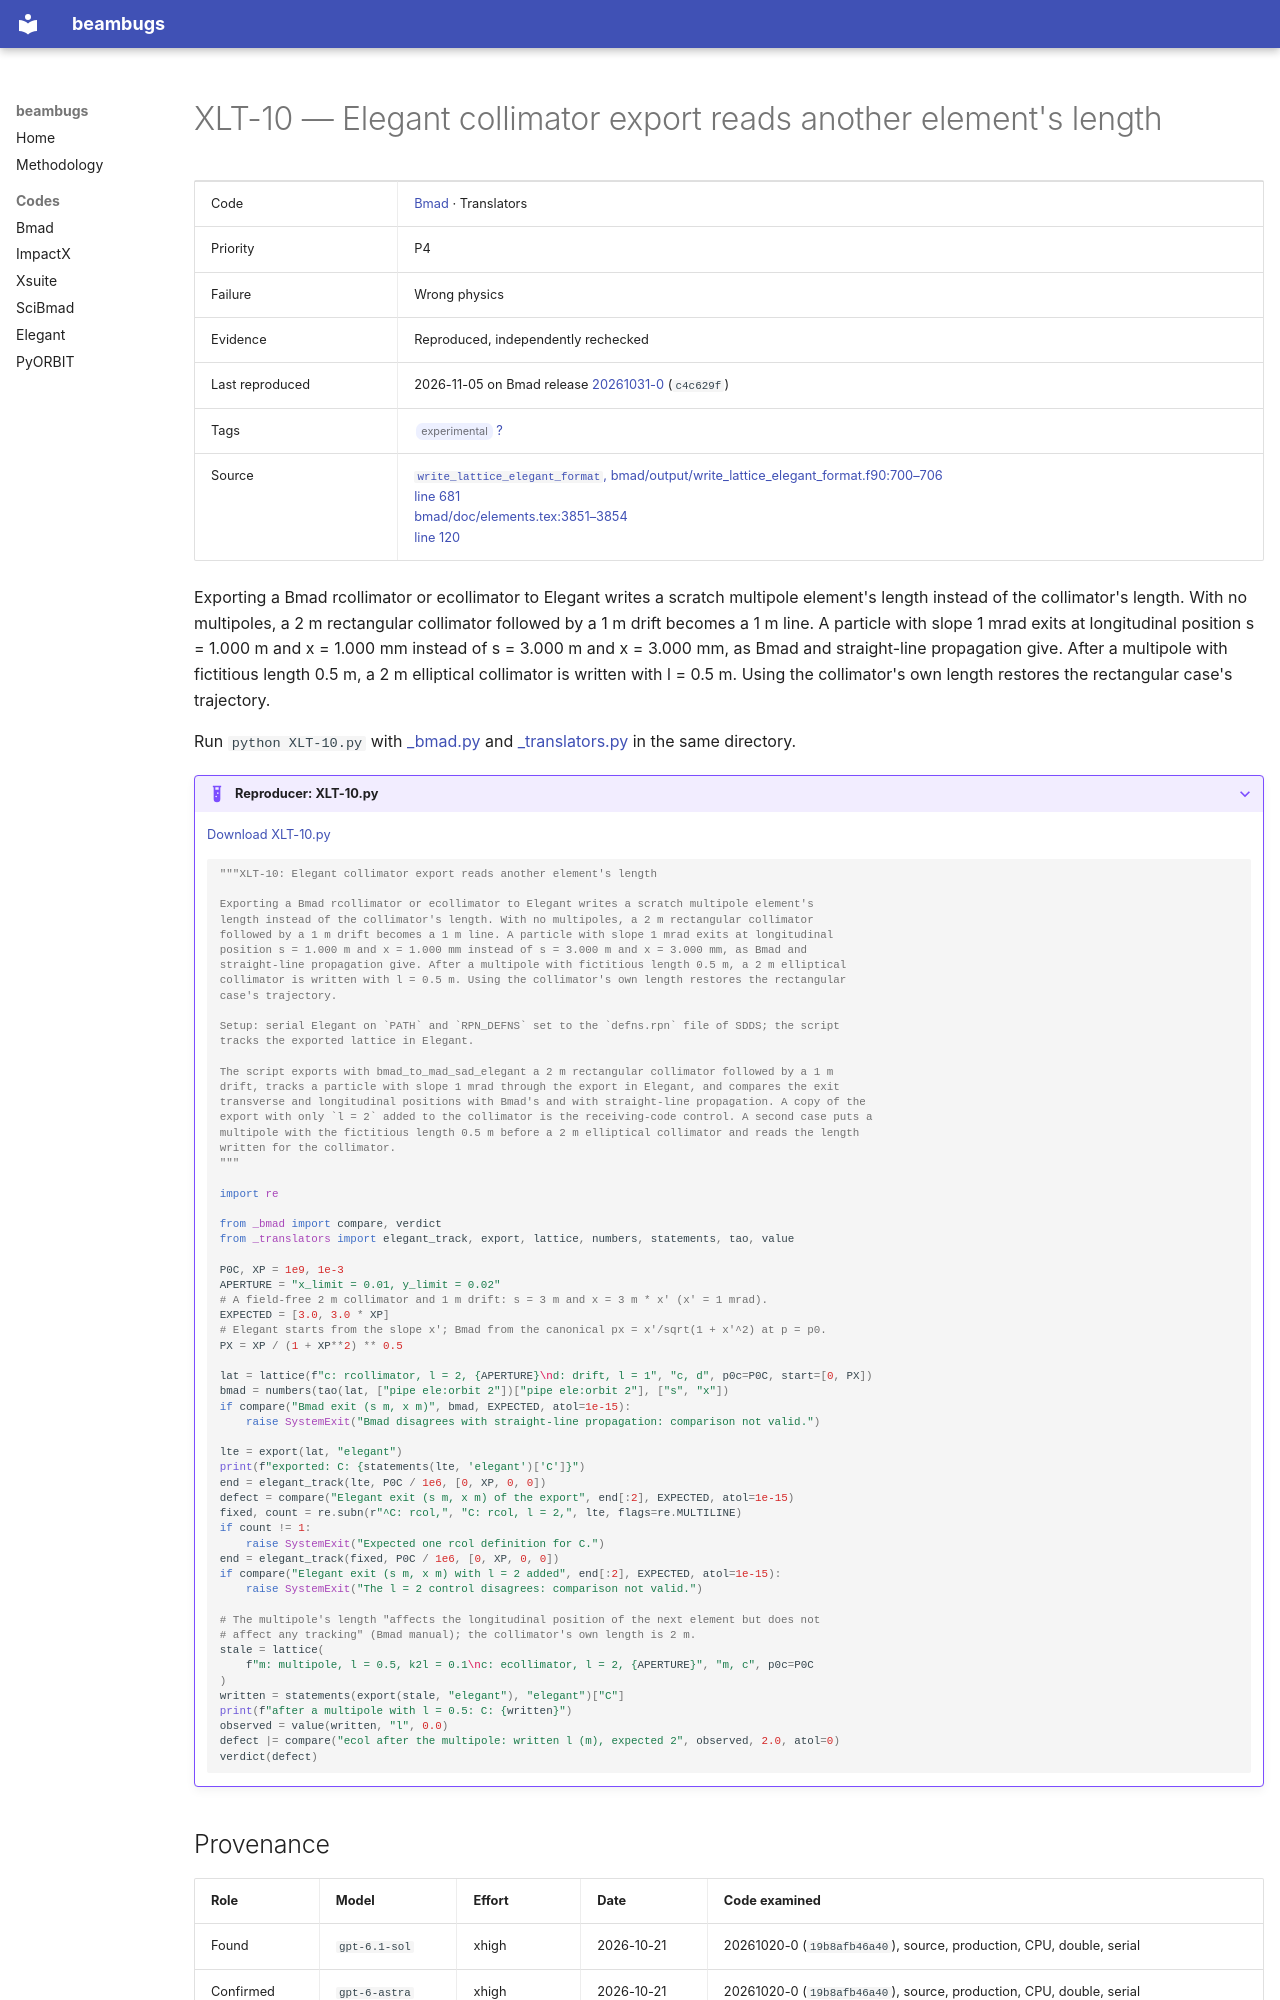

repository: nikitakuklev/beambugs · page: bmad/XLT-10/index.html · generator: mkdocs

---
title: "XLT-10: Elegant collimator export reads another element's length"
hide:
  - toc
---

# XLT-10 — Elegant collimator export reads another element's length

| | |
|---|---|
| Code | [Bmad](../index.md) · Translators |
| Priority | P4 |
| Failure | Wrong physics |
| Evidence | Reproduced, independently rechecked |
| Last reproduced | 2026-11-05 on Bmad release [20261031-0](https://github.com/bmad-sim/bmad-ecosystem/tree/20261031-0) (`c4c629f`) |
| Tags | <span class="bb-tag">experimental</span> [?](../../methodology.md#tags) |
| Source | [`write_lattice_elegant_format`, bmad/output/write_lattice_elegant_format.f90:700–706](https://github.com/bmad-sim/bmad-ecosystem/blob/c4c629fc9071d3a56cb1ba5bc714baba65e9c5d3/bmad/output/write_lattice_elegant_format.f90#L700-L706)<br>[line 681](https://github.com/bmad-sim/bmad-ecosystem/blob/c4c629fc9071d3a56cb1ba5bc714baba65e9c5d3/bmad/output/write_lattice_elegant_format.f90#L681)<br>[bmad/doc/elements.tex:3851–3854](https://github.com/bmad-sim/bmad-ecosystem/blob/c4c629fc9071d3a56cb1ba5bc714baba65e9c5d3/bmad/doc/elements.tex#L3851-L3854)<br>[line 120](https://github.com/bmad-sim/bmad-ecosystem/blob/c4c629fc9071d3a56cb1ba5bc714baba65e9c5d3/bmad/output/write_lattice_elegant_format.f90#L120) |

Exporting a Bmad rcollimator or ecollimator to Elegant writes a scratch multipole element's length instead of the collimator's length. With no multipoles, a 2 m rectangular collimator followed by a 1 m drift becomes a 1 m line. A particle with slope 1 mrad exits at longitudinal position s = 1.000 m and x = 1.000 mm instead of s = 3.000 m and x = 3.000 mm, as Bmad and straight-line propagation give. After a multipole with fictitious length 0.5 m, a 2 m elliptical collimator is written with l = 0.5 m. Using the collimator's own length restores the rectangular case's trajectory.

Run `python XLT-10.py` with [_bmad.py](../helpers/_bmad.py) and [_translators.py](../helpers/_translators.py) in the same directory.

??? example "Reproducer: XLT-10.py"

    [Download XLT-10.py](XLT-10.py)

    ```python
    """XLT-10: Elegant collimator export reads another element's length

    Exporting a Bmad rcollimator or ecollimator to Elegant writes a scratch multipole element's
    length instead of the collimator's length. With no multipoles, a 2 m rectangular collimator
    followed by a 1 m drift becomes a 1 m line. A particle with slope 1 mrad exits at longitudinal
    position s = 1.000 m and x = 1.000 mm instead of s = 3.000 m and x = 3.000 mm, as Bmad and
    straight-line propagation give. After a multipole with fictitious length 0.5 m, a 2 m elliptical
    collimator is written with l = 0.5 m. Using the collimator's own length restores the rectangular
    case's trajectory.

    Setup: serial Elegant on `PATH` and `RPN_DEFNS` set to the `defns.rpn` file of SDDS; the script
    tracks the exported lattice in Elegant.

    The script exports with bmad_to_mad_sad_elegant a 2 m rectangular collimator followed by a 1 m
    drift, tracks a particle with slope 1 mrad through the export in Elegant, and compares the exit
    transverse and longitudinal positions with Bmad's and with straight-line propagation. A copy of the
    export with only `l = 2` added to the collimator is the receiving-code control. A second case puts a
    multipole with the fictitious length 0.5 m before a 2 m elliptical collimator and reads the length
    written for the collimator.
    """

    import re

    from _bmad import compare, verdict
    from _translators import elegant_track, export, lattice, numbers, statements, tao, value

    P0C, XP = 1e9, 1e-3
    APERTURE = "x_limit = 0.01, y_limit = 0.02"
    # A field-free 2 m collimator and 1 m drift: s = 3 m and x = 3 m * x' (x' = 1 mrad).
    EXPECTED = [3.0, 3.0 * XP]
    # Elegant starts from the slope x'; Bmad from the canonical px = x'/sqrt(1 + x'^2) at p = p0.
    PX = XP / (1 + XP**2) ** 0.5

    lat = lattice(f"c: rcollimator, l = 2, {APERTURE}\nd: drift, l = 1", "c, d", p0c=P0C, start=[0, PX])
    bmad = numbers(tao(lat, ["pipe ele:orbit 2"])["pipe ele:orbit 2"], ["s", "x"])
    if compare("Bmad exit (s m, x m)", bmad, EXPECTED, atol=1e-15):
        raise SystemExit("Bmad disagrees with straight-line propagation: comparison not valid.")

    lte = export(lat, "elegant")
    print(f"exported: C: {statements(lte, 'elegant')['C']}")
    end = elegant_track(lte, P0C / 1e6, [0, XP, 0, 0])
    defect = compare("Elegant exit (s m, x m) of the export", end[:2], EXPECTED, atol=1e-15)
    fixed, count = re.subn(r"^C: rcol,", "C: rcol, l = 2,", lte, flags=re.MULTILINE)
    if count != 1:
        raise SystemExit("Expected one rcol definition for C.")
    end = elegant_track(fixed, P0C / 1e6, [0, XP, 0, 0])
    if compare("Elegant exit (s m, x m) with l = 2 added", end[:2], EXPECTED, atol=1e-15):
        raise SystemExit("The l = 2 control disagrees: comparison not valid.")

    # The multipole's length "affects the longitudinal position of the next element but does not
    # affect any tracking" (Bmad manual); the collimator's own length is 2 m.
    stale = lattice(
        f"m: multipole, l = 0.5, k2l = 0.1\nc: ecollimator, l = 2, {APERTURE}", "m, c", p0c=P0C
    )
    written = statements(export(stale, "elegant"), "elegant")["C"]
    print(f"after a multipole with l = 0.5: C: {written}")
    observed = value(written, "l", 0.0)
    defect |= compare("ecol after the multipole: written l (m), expected 2", observed, 2.0, atol=0)
    verdict(defect)

    ```
